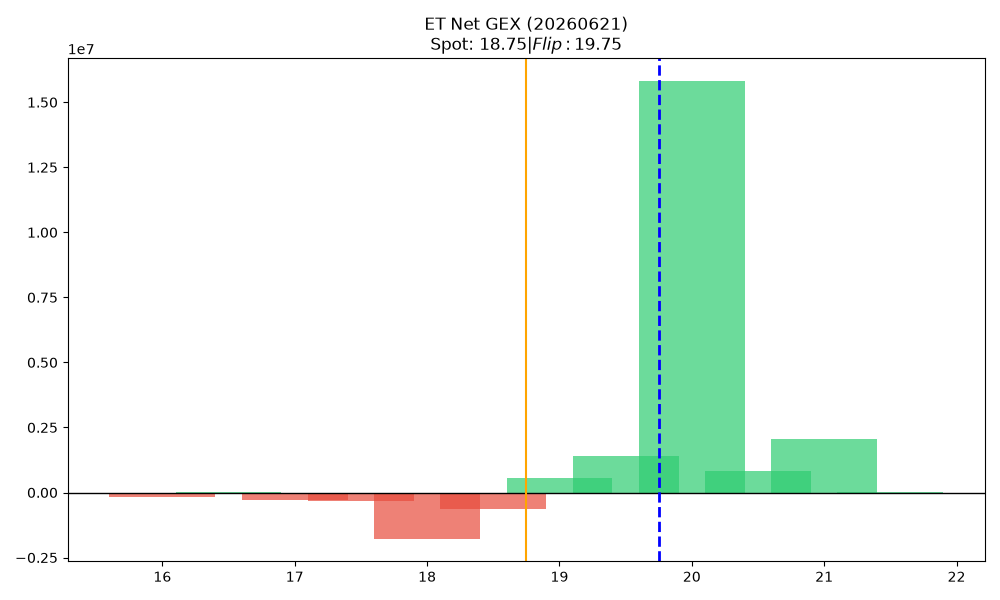

The table this chart was drawn from, first rows:
strike, call_gex, put_gex, call_dex, put_dex, net_greek_delta, net_gex
16.0, 15017, 168034, 234155, -132370, 0.02687, -153017
16.5, 36393, 2650, 465675, -4813, 0.8805, 33743
17.0, 125637, 415202, 832595, -302470, 0.1103, -289565
17.5, 15994, 334223, 76841, -160148, -0.03616, -318228
18.0, 733777, 2501537, 2188416, -1819389, 0.03226, -1767760
18.5, 689626, 1305240, 756177, -783902, -0.00817, -615614
19.0, 7282262, 6740335, 8149991, -8757452, -0.01787, 541927
19.5, 1503093, 100457, 762158, -2284908, -0.2141, 1402636
20.0, 16258282, 449993, 11674397, -3066212, 0.09779, 15808289
20.5, 847241, 1325, 726186, -124419, 0.08593, 845915
21.0, 2067849, 0.0, 1430287, -85820, 0.0561, 2067849
21.5, 14722, 368.1, 9129, -7218, 0.005476, 14354
